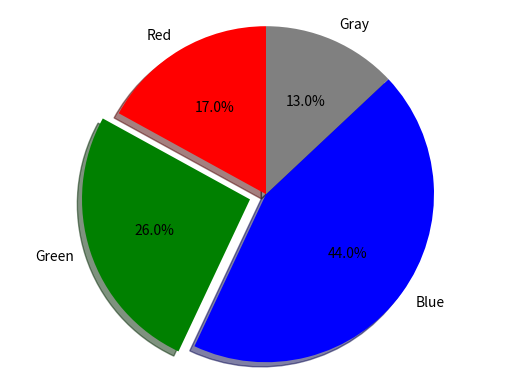

Write Python code to recreate this figure.
import matplotlib.pyplot as plt
import numpy as np

labels = 'Red', 'Green', 'Blue', 'Gray'
sizes = [17, 26, 44, 13]
colors = ['red', 'green', 'blue', 'gray']
explode = (0, 0.1, 0, 0)  # 把第二分区的扇形进行强调显示

fig1, ax1 = plt.subplots()
ax1.pie(sizes, colors=colors, explode=explode, labels=labels,
        autopct='%1.1f%%', shadow=True, startangle=90)
ax1.axis('equal')  # 等长径比确保饼图被画成圆形

plt.show()
